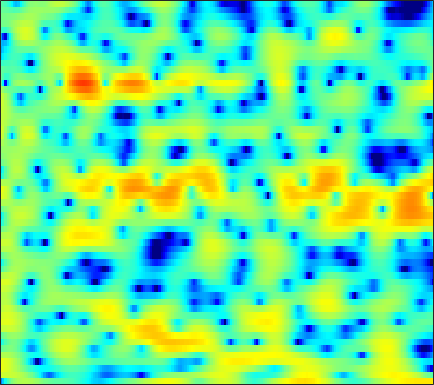

The data file committed next to this chart (first rows):
-12.058, -8.2293, -4.8874, -2.6544, -1.4129, -0.12909, 0.81416, 1.3428, 1.8653, 2.194, 2.3509, 2.3885, 2.3379, 2.1919, 2.0128, 1.6616, 1.2711, 0.94702, 0.48438, 0.012888, -0.43997, -0.74217, -1.089, -1.3911
3.677, 3.596, 3.524, 3.473, 3.42, 3.327, 3.177, 3.018, 2.737, 2.364, 1.893, 1.466, 0.7915, -0.02184, -0.7264, -1.802, -3.074, -4.182, -5.913, -7.989, -10.4, -12.19, -13.55, -12.73
5.063, 4.803, 4.426, 4.004, 3.654, 3.136, 2.55, 2.064, 1.347, 0.5588, -0.3009, -0.9885, -1.941, -2.916, -3.624, -4.493, -5.198, -5.612, -5.983, -6.138, -6.08, -5.929, -5.604, -5.141
5.009, 4.794, 4.447, 4.024, 3.643, 3.054, 2.349, 1.737, 0.7918, -0.328, -1.654, -2.82, -4.686, -7.044, -9.306, -13.58, -22, -32.65, -16.91, -11.6, -8.39, -6.642, -4.831, -3.392
2.025, 2.121, 2.137, 2.018, 1.833, 1.469, 0.9612, 0.4904, -0.2556, -1.102, -2.019, -2.736, -3.689, -4.546, -5.061, -5.529, -5.671, -5.521, -5.01, -4.212, -3.235, -2.433, -1.389, -0.4148
-1.676, -1.072, -0.4638, -0.1027, 0.007265, -0.07595, -0.4403, -0.9147, -1.813, -3.015, -4.576, -6.017, -8.218, -10.39, -11.33, -10.62, -8.562, -6.884, -4.859, -3.134, -1.631, -0.6357, 0.5364, 1.539
-5.669, -3.995, -2.381, -1.306, -0.7937, -0.4724, -0.4993, -0.7429, -1.348, -2.284, -3.502, -4.587, -6.139, -7.484, -7.967, -7.612, -6.331, -5.181, -3.63, -2.21, -0.9508, -0.1121, 0.9055, 1.775
-1.58, -0.8581, -0.02446, 0.5862, 0.8949, 1.1, 1.088, 0.9472, 0.5945, 0.07676, -0.5252, -1.024, -1.687, -2.3, -2.661, -2.98, -3.088, -3.019, -2.763, -2.323, -1.74, -1.249, -0.5772, 0.09299
3.021, 3.175, 3.334, 3.417, 3.407, 3.276, 3.008, 2.712, 2.185, 1.483, 0.6152, -0.1492, -1.322, -2.681, -3.834, -5.505, -7.138, -8.049, -8.449, -7.734, -6.479, -5.473, -4.257, -3.265
4.37, 4.463, 4.519, 4.473, 4.37, 4.123, 3.737, 3.349, 2.704, 1.904, 0.9089, 0.02857, -1.373, -3.12, -4.729, -7.409, -10.85, -13.65, -14.86, -12.18, -9.533, -8.142, -6.918, -6.294
3.652, 3.929, 4.142, 4.175, 4.084, 3.824, 3.41, 3.013, 2.397, 1.693, 0.9262, 0.3212, -0.4966, -1.321, -1.924, -2.717, -3.392, -3.799, -4.119, -4.3, -4.396, -4.539, -4.938, -5.752
2.596, 3.078, 3.404, 3.403, 3.208, 2.697, 1.941, 1.239, 0.1755, -0.8895, -1.773, -2.199, -2.416, -2.274, -2.035, -1.645, -1.29, -1.056, -0.8256, -0.6807, -0.648, -0.7126, -0.93, -1.31
2.253, 2.557, 2.642, 2.371, 1.909, 0.928, -0.519, -1.99, -4.668, -8.643, -15.35, -19.95, -12.63, -7.957, -5.734, -3.639, -2.138, -1.279, -0.3767, 0.2838, 0.7588, 1.013, 1.232, 1.341
2.474, 2.549, 2.428, 2.027, 1.542, 0.6248, -0.6052, -1.714, -3.391, -5.129, -6.535, -7.068, -6.905, -6.027, -5.181, -4.012, -2.876, -2.086, -1.146, -0.3303, 0.3282, 0.727, 1.128, 1.392
3.421, 3.438, 3.296, 2.955, 2.567, 1.869, 0.9644, 0.1713, -1.027, -2.329, -3.65, -4.61, -5.709, -6.359, -6.358, -5.692, -4.507, -3.502, -2.213, -1.105, -0.2375, 0.2478, 0.681, 0.8842
4.061, 4.132, 4.106, 3.925, 3.673, 3.168, 2.45, 1.747, 0.5581, -0.9908, -3.049, -5.099, -9.059, -16.9, -33.59, -12.93, -7.389, -4.889, -2.61, -1.091, -0.09536, 0.3558, 0.6198, 0.5239
2.07, 2.367, 2.703, 2.926, 2.984, 2.909, 2.637, 2.292, 1.65, 0.7933, -0.2534, -1.102, -2.221, -3.05, -3.284, -2.997, -2.224, -1.54, -0.6914, -0.02477, 0.3774, 0.4966, 0.3857, -0.06299
-2.918, -1.785, -0.4856, 0.526, 1.088, 1.585, 1.846, 1.901, 1.825, 1.611, 1.31, 1.057, 0.7431, 0.486, 0.3641, 0.3041, 0.3419, 0.414, 0.5175, 0.5822, 0.5653, 0.4668, 0.2006, -0.251
-6.464, -4.215, -2.084, -0.6231, 0.1711, 0.9095, 1.354, 1.537, 1.623, 1.581, 1.446, 1.306, 1.101, 0.9083, 0.7736, 0.622, 0.5019, 0.4304, 0.3589, 0.2949, 0.2325, 0.1711, 0.05217, -0.1246
-1.504, -0.8052, 0.05649, 0.7406, 1.11, 1.417, 1.519, 1.478, 1.292, 0.9929, 0.6373, 0.3613, 0.003081, -0.3187, -0.5368, -0.7936, -1.021, -1.175, -1.323, -1.379, -1.328, -1.197, -0.9221, -0.5859
2.244, 2.407, 2.563, 2.603, 2.522, 2.235, 1.74, 1.22, 0.3497, -0.6843, -1.744, -2.458, -3.164, -3.567, -3.726, -3.917, -4.249, -4.623, -5.301, -5.95, -6.076, -5.591, -4.267, -2.644
3.435, 3.522, 3.521, 3.333, 3.049, 2.424, 1.437, 0.408, -1.457, -4.069, -7.804, -11.46, -14.39, -11.36, -9.187, -7.585, -7.209, -7.676, -9.514, -13.65, -25.52, -18.44, -9.571, -5.014
1.889, 2.179, 2.422, 2.463, 2.333, 1.92, 1.168, 0.3526, -1.123, -3.053, -5.372, -7.034, -8.212, -7.731, -6.906, -5.997, -5.556, -5.536, -5.771, -6.038, -5.96, -5.463, -4.232, -2.648
-1.257, -0.5077, 0.3538, 1.013, 1.34, 1.539, 1.494, 1.297, 0.8542, 0.2572, -0.3972, -0.8627, -1.364, -1.731, -1.921, -2.146, -2.384, -2.581, -2.849, -3.082, -3.166, -3.094, -2.763, -2.152
-5.402, -3.559, -1.542, -0.01175, 0.8688, 1.708, 2.23, 2.455, 2.563, 2.491, 2.293, 2.073, 1.723, 1.3, 0.9162, 0.3332, -0.3578, -0.9759, -1.929, -3.028, -4.222, -5.069, -5.838, -5.785
-6.553, -4.12, -1.682, 0.07355, 1.065, 2.057, 2.723, 3.057, 3.321, 3.421, 3.366, 3.241, 2.94, 2.516, 2.093, 1.377, 0.4365, -0.4428, -1.954, -3.968, -6.798, -9.929, -17.76, -24.49
-1.466, -0.6869, 0.283, 1.098, 1.56, 2.031, 2.362, 2.527, 2.67, 2.741, 2.736, 2.683, 2.522, 2.227, 1.925, 1.365, 0.6125, -0.0796, -1.186, -2.502, -4.003, -5.125, -6.348, -6.819
2.172, 2.219, 2.188, 2.034, 1.849, 1.494, 1.117, 0.8835, 0.7146, 0.7381, 0.9352, 1.111, 1.331, 1.411, 1.353, 1.119, 0.7212, 0.314, -0.2987, -0.9671, -1.621, -2.057, -2.515, -2.822
4.661, 4.279, 3.574, 2.567, 1.606, -0.08125, -2.25, -3.977, -5.368, -4.555, -2.706, -1.442, -0.2116, 0.513, 0.7502, 0.7474, 0.4371, 0.05126, -0.606, -1.27, -1.727, -1.876, -1.825, -1.573
5.118, 4.629, 3.819, 2.687, 1.545, -0.5552, -3.555, -6.577, -9.835, -7.408, -4.071, -2.323, -0.9276, -0.264, -0.1366, -0.4376, -1.24, -2.172, -3.886, -6.106, -8.287, -8.593, -6.63, -3.998
2.3, 2.159, 2.022, 1.826, 1.546, 1.04, 0.4065, -0.05503, -0.4769, -0.6246, -0.5658, -0.5341, -0.599, -0.9418, -1.398, -2.279, -3.462, -4.577, -6.463, -9.014, -11.86, -12.14, -8.819, -5.139
-5.379, -3.653, -1.461, 0.122, 0.9343, 1.608, 1.91, 1.957, 1.831, 1.51, 0.9785, 0.4176, -0.5595, -1.855, -3.051, -4.778, -6.339, -7.04, -7.192, -6.664, -5.724, -4.806, -3.351, -1.768
-7.08, -4.758, -1.982, -0.01565, 1.058, 2.003, 2.525, 2.696, 2.624, 2.253, 1.545, 0.7737, -0.6786, -2.741, -4.845, -8.942, -16.95, -35.67, -13.57, -8.176, -5.116, -3.47, -1.722, -0.2963
-0.9396, -0.5071, 0.2094, 0.9631, 1.451, 1.959, 2.271, 2.364, 2.281, 1.97, 1.408, 0.8206, -0.2208, -1.507, -2.623, -4.194, -5.457, -5.856, -5.458, -4.402, -3.179, -2.317, -1.307, -0.4813
0.2072, 0.4997, 0.8652, 1.199, 1.409, 1.643, 1.801, 1.849, 1.831, 1.678, 1.398, 1.096, 0.6025, 0.009263, -0.4554, -1.043, -1.519, -1.771, -1.932, -1.906, -1.744, -1.579, -1.349, -1.164
0.8284, 0.9598, 1.051, 1.079, 1.114, 1.19, 1.313, 1.431, 1.588, 1.7, 1.726, 1.67, 1.501, 1.21, 0.9337, 0.5149, 0.06126, -0.2773, -0.7079, -1.079, -1.387, -1.577, -1.803, -2.016
2.1, 1.723, 1.041, 0.3021, -0.1421, -0.3721, -0.06914, 0.4298, 1.202, 1.92, 2.441, 2.68, 2.766, 2.619, 2.349, 1.799, 1.069, 0.4428, -0.4427, -1.298, -2.01, -2.406, -2.767, -3.045
3.922, 2.805, 0.648, -2.631, -6.284, -10.42, -5.859, -2.495, 0.5128, 2.404, 3.573, 4.085, 4.362, 4.222, 3.854, 3.001, 1.706, 0.4068, -1.773, -4.372, -6.536, -6.918, -5.896, -4.675
4.223, 3.254, 1.586, -0.4558, -1.981, -3.005, -2.11, -0.7846, 0.9255, 2.238, 3.113, 3.492, 3.669, 3.445, 3.027, 2.094, 0.6517, -0.8518, -3.612, -7.599, -12.49, -12.59, -8.668, -5.84
3.414, 2.973, 2.295, 1.62, 1.185, 0.807, 0.7155, 0.7969, 1.034, 1.324, 1.56, 1.651, 1.642, 1.442, 1.152, 0.5733, -0.2181, -0.941, -1.992, -3.01, -3.734, -3.963, -3.865, -3.508
3.095, 2.856, 2.438, 1.953, 1.581, 1.113, 0.724, 0.4918, 0.2783, 0.1647, 0.1224, 0.1264, 0.1266, 0.1123, 0.05839, -0.0865, -0.2978, -0.4907, -0.7725, -1.029, -1.225, -1.317, -1.378, -1.413
3.359, 3.055, 2.499, 1.788, 1.188, 0.3155, -0.5809, -1.188, -1.825, -2.174, -2.183, -2.002, -1.639, -1.251, -0.983, -0.6894, -0.4804, -0.3562, -0.2268, -0.1009, 0.02189, 0.1146, 0.2273, 0.3044
3.785, 3.265, 2.38, 1.271, 0.2529, -1.394, -3.455, -5.295, -7.809, -8.951, -7.705, -6.213, -4.438, -3.179, -2.514, -1.898, -1.496, -1.258, -0.9198, -0.5235, -0.04699, 0.3357, 0.838, 1.291
3.612, 2.855, 1.761, 0.5555, -0.505, -2.219, -4.549, -6.929, -11.28, -14.01, -10.38, -7.673, -5.344, -4.069, -3.639, -3.624, -4.003, -4.355, -4.447, -3.762, -2.464, -1.39, -0.0789, 0.9717
2.195, 0.9125, -0.3679, -0.9899, -1.121, -1.261, -1.552, -1.864, -2.272, -2.415, -2.225, -2.015, -1.797, -1.922, -2.395, -3.763, -6.453, -10.14, -23.63, -12.53, -5.795, -3.025, -0.7324, 0.6019
-1.613, -6.553, -17.82, -7.956, -4.035, -1.249, 0.261, 0.9075, 1.407, 1.641, 1.696, 1.643, 1.439, 1.035, 0.5813, -0.2321, -1.282, -2.052, -2.526, -1.949, -0.646, 0.3223, 1.19, 1.371
-0.9289, -2.4, -3.565, -3.378, -2.672, -1.629, -0.7937, -0.3805, -0.09511, -0.08256, -0.2651, -0.4509, -0.7497, -1.006, -1.123, -1.147, -0.9866, -0.7692, -0.365, 0.1563, 0.6916, 1.023, 1.286, 1.194
-1.169, -1.599, -1.97, -2.096, -2.082, -2.019, -2.022, -2.126, -2.48, -3.112, -4.035, -4.894, -6.062, -6.779, -6.705, -5.79, -4.387, -3.297, -1.979, -0.8425, 0.08656, 0.6542, 1.246, 1.67
-3.585, -3.406, -3.13, -2.867, -2.707, -2.605, -2.7, -2.95, -3.573, -4.641, -6.368, -8.335, -12.65, -23.52, -23.5, -12.14, -7.435, -5.132, -2.885, -1.226, 0.04384, 0.8183, 1.658, 2.335
-7.94, -6.637, -5.285, -4.285, -3.709, -3.156, -2.851, -2.801, -2.992, -3.509, -4.356, -5.175, -6.324, -7.049, -6.921, -5.835, -4.253, -3.062, -1.635, -0.436, 0.5577, 1.202, 1.929, 2.548
-9.704, -8.371, -6.853, -5.512, -4.597, -3.51, -2.614, -2.086, -1.604, -1.364, -1.308, -1.357, -1.445, -1.478, -1.416, -1.199, -0.8731, -0.5754, -0.1379, 0.3133, 0.7787, 1.121, 1.577, 2.011
-9.314, -9.752, -9.289, -7.513, -5.823, -3.693, -1.932, -0.881, 0.1922, 0.9397, 1.408, 1.609, 1.705, 1.643, 1.509, 1.233, 0.8575, 0.5289, 0.07946, -0.2671, -0.3832, -0.2854, 0.08092, 0.5707
-10.28, -15.81, -19.74, -9.921, -6.064, -2.642, -0.2955, 1.008, 2.303, 3.193, 3.737, 3.947, 3.97, 3.706, 3.306, 2.477, 1.266, 0.05444, -2.014, -4.457, -6.215, -5.946, -4.136, -2.308
-2.977, -3.482, -3.448, -2.538, -1.512, -0.05455, 1.269, 2.118, 3.034, 3.693, 4.094, 4.222, 4.159, 3.798, 3.312, 2.317, 0.837, -0.6884, -3.516, -7.671, -12.22, -11.07, -7.008, -4.401
-0.6206, -0.6409, -0.5128, -0.1982, 0.1423, 0.6809, 1.256, 1.673, 2.175, 2.577, 2.854, 2.959, 2.947, 2.735, 2.436, 1.828, 0.9906, 0.232, -0.889, -1.947, -2.693, -2.913, -2.884, -2.732
-0.5824, -0.5087, -0.4209, -0.3274, -0.2441, -0.09245, 0.1229, 0.3262, 0.6375, 0.9756, 1.303, 1.514, 1.71, 1.789, 1.757, 1.605, 1.329, 1.065, 0.689, 0.3215, 0.00589, -0.1979, -0.4318, -0.676
-1.209, -1.213, -1.365, -1.643, -1.898, -2.227, -2.434, -2.421, -2.126, -1.544, -0.8247, -0.285, 0.3477, 0.8236, 1.065, 1.248, 1.299, 1.275, 1.206, 1.131, 1.09, 1.073, 1.079, 1.063
-1.851, -2.091, -2.699, -3.66, -4.637, -6.328, -8.263, -9.237, -8.54, -6.231, -3.928, -2.517, -1.105, -0.1725, 0.2635, 0.5383, 0.5688, 0.4963, 0.3639, 0.3468, 0.5396, 0.842, 1.362, 1.916
